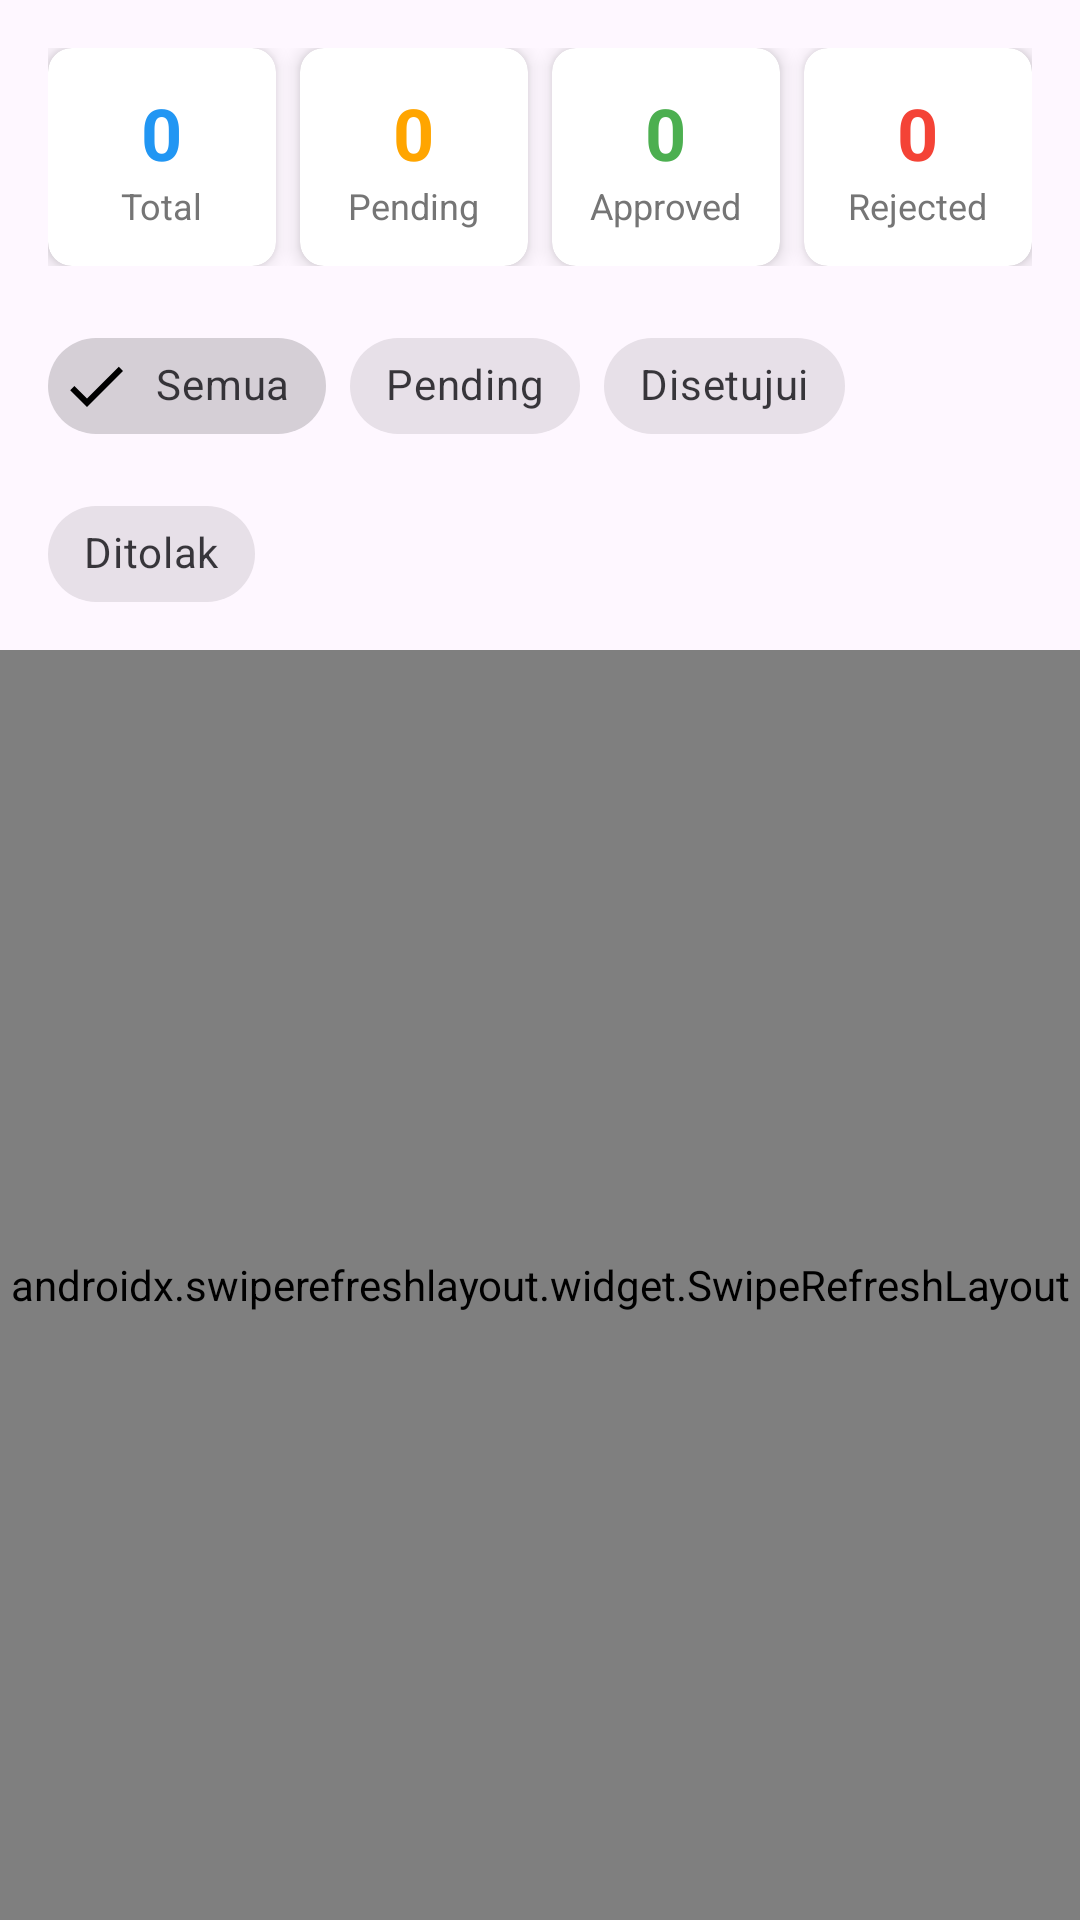

Here is an Android app screen rendered from its layout file. Give the layout XML and the strings, colors and styles it references.
<!-- AndroidManifest.xml: application theme Theme.Layanantv -->
<!-- res/layout/activity_admin_payment_verification.xml -->
<?xml version="1.0" encoding="utf-8"?>
<LinearLayout xmlns:android="http://schemas.android.com/apk/res/android"
    xmlns:app="http://schemas.android.com/apk/res-auto"
    android:layout_width="match_parent"
    android:layout_height="match_parent"
    android:orientation="vertical">

    
    <LinearLayout
        android:layout_width="match_parent"
        android:layout_height="wrap_content"
        android:orientation="horizontal"
        android:padding="16dp">

        <androidx.cardview.widget.CardView
            android:layout_width="0dp"
            android:layout_height="wrap_content"
            android:layout_weight="1"
            android:layout_marginEnd="4dp"
            app:cardCornerRadius="8dp"
            app:cardElevation="4dp">

            <LinearLayout
                android:layout_width="match_parent"
                android:layout_height="wrap_content"
                android:orientation="vertical"
                android:padding="12dp"
                android:gravity="center">

                <TextView
                    android:id="@+id/tvTotalPayments"
                    android:layout_width="wrap_content"
                    android:layout_height="wrap_content"
                    android:text="0"
                    android:textSize="24sp"
                    android:textStyle="bold"
                    android:textColor="@color/primary_color" />

                <TextView
                    android:layout_width="wrap_content"
                    android:layout_height="wrap_content"
                    android:text="Total"
                    android:textSize="12sp"
                    android:textColor="@color/text_secondary" />

            </LinearLayout>

        </androidx.cardview.widget.CardView>

        <androidx.cardview.widget.CardView
            android:layout_width="0dp"
            android:layout_height="wrap_content"
            android:layout_weight="1"
            android:layout_marginStart="4dp"
            android:layout_marginEnd="4dp"
            app:cardCornerRadius="8dp"
            app:cardElevation="4dp">

            <LinearLayout
                android:layout_width="match_parent"
                android:layout_height="wrap_content"
                android:orientation="vertical"
                android:padding="12dp"
                android:gravity="center">

                <TextView
                    android:id="@+id/tvPendingPayments"
                    android:layout_width="wrap_content"
                    android:layout_height="wrap_content"
                    android:text="0"
                    android:textSize="24sp"
                    android:textStyle="bold"
                    android:textColor="#FFA500" />

                <TextView
                    android:layout_width="wrap_content"
                    android:layout_height="wrap_content"
                    android:text="Pending"
                    android:textSize="12sp"
                    android:textColor="@color/text_secondary" />

            </LinearLayout>

        </androidx.cardview.widget.CardView>

        <androidx.cardview.widget.CardView
            android:layout_width="0dp"
            android:layout_height="wrap_content"
            android:layout_weight="1"
            android:layout_marginStart="4dp"
            android:layout_marginEnd="4dp"
            app:cardCornerRadius="8dp"
            app:cardElevation="4dp">

            <LinearLayout
                android:layout_width="match_parent"
                android:layout_height="wrap_content"
                android:orientation="vertical"
                android:padding="12dp"
                android:gravity="center">

                <TextView
                    android:id="@+id/tvApprovedPayments"
                    android:layout_width="wrap_content"
                    android:layout_height="wrap_content"
                    android:text="0"
                    android:textSize="24sp"
                    android:textStyle="bold"
                    android:textColor="#4CAF50" />

                <TextView
                    android:layout_width="wrap_content"
                    android:layout_height="wrap_content"
                    android:text="Approved"
                    android:textSize="12sp"
                    android:textColor="@color/text_secondary" />

            </LinearLayout>

        </androidx.cardview.widget.CardView>

        <androidx.cardview.widget.CardView
            android:layout_width="0dp"
            android:layout_height="wrap_content"
            android:layout_weight="1"
            android:layout_marginStart="4dp"
            app:cardCornerRadius="8dp"
            app:cardElevation="4dp">

            <LinearLayout
                android:layout_width="match_parent"
                android:layout_height="wrap_content"
                android:orientation="vertical"
                android:padding="12dp"
                android:gravity="center">

                <TextView
                    android:id="@+id/tvRejectedPayments"
                    android:layout_width="wrap_content"
                    android:layout_height="wrap_content"
                    android:text="0"
                    android:textSize="24sp"
                    android:textStyle="bold"
                    android:textColor="#F44336" />

                <TextView
                    android:layout_width="wrap_content"
                    android:layout_height="wrap_content"
                    android:text="Rejected"
                    android:textSize="12sp"
                    android:textColor="@color/text_secondary" />

            </LinearLayout>

        </androidx.cardview.widget.CardView>

    </LinearLayout>

    
    <com.google.android.material.chip.ChipGroup
        android:layout_width="match_parent"
        android:layout_height="wrap_content"
        android:paddingStart="16dp"
        android:paddingEnd="16dp"
        android:paddingBottom="8dp"
        app:singleSelection="true">

        <com.google.android.material.chip.Chip
            android:id="@+id/chipAll"
            android:layout_width="wrap_content"
            android:layout_height="wrap_content"
            android:text="Semua"
            android:checked="true"
            style="@style/Widget.MaterialComponents.Chip.Filter" />

        <com.google.android.material.chip.Chip
            android:id="@+id/chipPending"
            android:layout_width="wrap_content"
            android:layout_height="wrap_content"
            android:text="Pending"
            style="@style/Widget.MaterialComponents.Chip.Filter" />

        <com.google.android.material.chip.Chip
            android:id="@+id/chipApproved"
            android:layout_width="wrap_content"
            android:layout_height="wrap_content"
            android:text="Disetujui"
            style="@style/Widget.MaterialComponents.Chip.Filter" />

        <com.google.android.material.chip.Chip
            android:id="@+id/chipRejected"
            android:layout_width="wrap_content"
            android:layout_height="wrap_content"
            android:text="Ditolak"
            style="@style/Widget.MaterialComponents.Chip.Filter" />

    </com.google.android.material.chip.ChipGroup>

    
    <androidx.swiperefreshlayout.widget.SwipeRefreshLayout
        android:id="@+id/swipeRefresh"
        android:layout_width="match_parent"
        android:layout_height="match_parent">

        <FrameLayout
            android:layout_width="match_parent"
            android:layout_height="match_parent">

            <androidx.recyclerview.widget.RecyclerView
                android:id="@+id/rvPaymentProofs"
                android:layout_width="match_parent"
                android:layout_height="match_parent"
                android:padding="16dp"
                android:clipToPadding="false" />

            
            <LinearLayout
                android:id="@+id/layoutEmpty"
                android:layout_width="match_parent"
                android:layout_height="match_parent"
                android:orientation="vertical"
                android:gravity="center"
                android:visibility="gone">

                <ImageView
                    android:layout_width="120dp"
                    android:layout_height="120dp"
                    android:src="@drawable/ic_empty_state"
                    android:alpha="0.5"
                    android:layout_marginBottom="16dp" />

                <TextView
                    android:id="@+id/tvEmptyMessage"
                    android:layout_width="wrap_content"
                    android:layout_height="wrap_content"
                    android:text="Tidak ada data pembayaran"
                    android:textSize="16sp"
                    android:textColor="@color/text_secondary"
                    android:gravity="center" />

            </LinearLayout>

        </FrameLayout>

    </androidx.swiperefreshlayout.widget.SwipeRefreshLayout>

</LinearLayout>
<!-- resources referenced by this layout -->
<resources>
  <color name="primary_color">#2196F3</color>
  <color name="text_secondary">#757575</color>
  <!-- drawable ic_empty_state (drawable) -->
  <?xml version="1.0" encoding="utf-8"?>
  <vector xmlns:android="http://schemas.android.com/apk/res/android"
      android:width="100dp"
      android:height="100dp"
      android:viewportWidth="24"
      android:viewportHeight="24">
  
      
      <path
          android:fillColor="#000000"
          android:pathData="M4,5 L20,5 C21.1,5 22,5.9 22,7 L22,17 C22,18.1 21.1,19 20,19 L4,19 C2.9,19 2,18.1 2,17 L2,7 C2,5.9 2.9,5 4,5 Z M4,7 L4,17 L20,17 L20,7 L4,7 Z"/>
  
      
      <path
          android:fillColor="#000000"
          android:pathData="M12,11 C13.1,11 14,11.9 14,13 C14,14.1 13.1,15 12,15 C10.9,15 10,14.1 10,13 C10,11.9 10.9,11 12,11 Z"/>
  
      
      <path
          android:fillColor="#000000"
          android:pathData="M8,8 L8,16 M16,8 L16,16"
          android:strokeWidth="1"
          android:strokeColor="#000000"
          android:strokeLineCap="round"/>
  
      
      <path
          android:fillColor="#000000"
          android:pathData="M4,19 L20,19"
          android:strokeWidth="2"
          android:strokeColor="#000000"
          android:strokeLineCap="round"/>
  </vector>
  <style name="Theme.Layanantv" parent="Base.Theme.Layanantv" />
  <style name="Base.Theme.Layanantv" parent="Theme.Material3.DayNight.NoActionBar">
          
          
      </style>
</resources>
